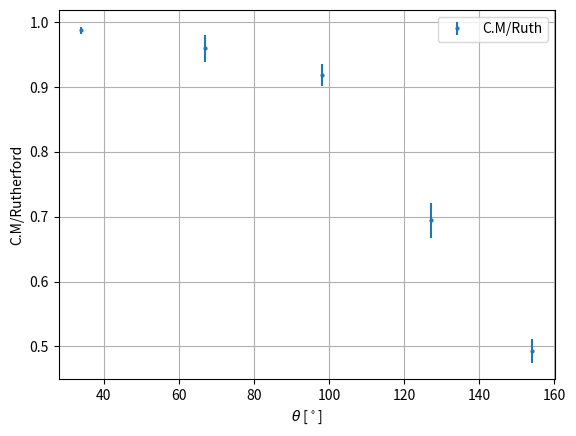

Here is the Python script that generated this plot:
import matplotlib.pyplot as plt
import numpy as np

mt = 63.9291418 #[AMU]
mp = 9.01212306 #[AMU]

Elab = 19 #[MeV] #[AMU]

M = mt+mp #[AMU]
miu = (mt*mp)/(mt+mp) #[AMU]

Ecm = (mt/M)*Elab

print(Ecm)

Lambda = mp/mt

print("Lambda=", Lambda)

DO_n_J = 2.9e27 #[cm-2]

e2_4piE0 = 14.4e-14 # [MeV*cm]

Zp = 4
Zt = 30

a = 0.5*(e2_4piE0*Zp*Zt/Ecm)

alpha = np.radians([30, 60, 90, 120, 150])
N_al = np.array([32983, 2296, 545, 181, 82])
N_al_err = np.array([181, 50, 10, 7, 3])

def cos_t(a):
    return -Lambda*(np.sin(a)**2) + (np.cos(a)*np.sqrt(1-(Lambda**2)*(np.sin(a)**2)))

def calc_cross_sec_lab(n): # [b]
    cross_sec = n/DO_n_J*1e24
    cross_sec_err = N_al_err/DO_n_J*1e24
    return cross_sec, cross_sec_err 

def cal_cross_sec_cm(cross_sec_lab, corss_sec_lab_err, cos_t): # [b]
    p = ((np.abs(1+Lambda*cos_t))/np.power(1+2*Lambda*cos_t+Lambda**2, 1.5))
    cross_sec = cross_sec_lab*p
    cross_sec_err = corss_sec_lab_err*p

    return cross_sec, cross_sec_err

def Rutherford(t): # [b]
    return (a**2/4)/(np.sin(t/2)**4)*1e24

cos_t_values = cos_t(alpha)
print("cos_t_values")
print(cos_t_values)

print("t_values")
print(np.degrees(np.arccos(cos_t_values)))

cross_sec_lab, corss_sec_lab_err = calc_cross_sec_lab(N_al)
print("lab")
print(cross_sec_lab, corss_sec_lab_err)

cross_sec_cm, cross_sec_cm_err = cal_cross_sec_cm(cross_sec_lab, corss_sec_lab_err, cos_t_values)
print("cm")
print(cross_sec_cm, cross_sec_cm_err)

x = np.radians(np.arange(30, 161, 1))

plt.grid()

plt.errorbar(x=np.degrees(np.arccos(cos_t_values)), y=cross_sec_cm, yerr=cross_sec_cm_err, label="C.M", fmt="o", ms=3)
plt.plot(np.degrees(x), Rutherford(x), label="Ruth")

plt.xlabel(r"$\theta$ [$^\circ$]")
plt.ylabel(r"$d\sigma/d\Omega$ [b]")

plt.yscale(value="log")

plt.legend()
plt.savefig("seccion_eficaz_cm.pdf", bbox_inches="tight")

plt.clf()

x = np.arccos(cos_t_values)

ruth_t_values = Rutherford(x)

ratio = cross_sec_cm/ruth_t_values

ratio_err = cross_sec_cm_err/ruth_t_values

plt.grid()

plt.errorbar(x=np.degrees(x), y=ratio, yerr=ratio_err, label="C.M/Ruth", fmt="o", ms=2)

plt.xlabel(r"$\theta$ [$^\circ$]")
plt.ylabel("C.M/Rutherford")

plt.legend()

plt.plot()
plt.savefig("seccion_eficaz_ratio.pdf", bbox_inches="tight")
